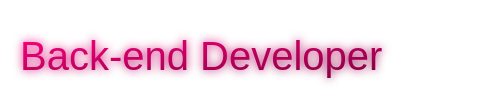
t = 0.00 s
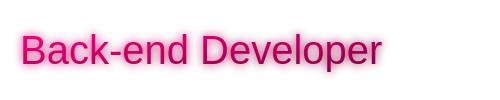
t = 1.00 s
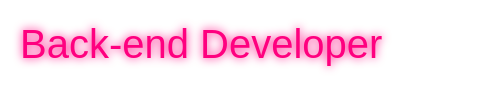
t = 2.00 s
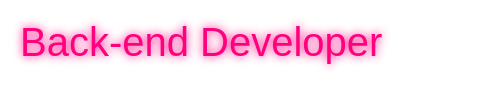
t = 3.00 s

The animated SVG that drew these frames (rendered in a browser with its animation timeline set to each time). Animation: 1 CSS @keyframes rule; one cycle of 4.00 s, repeats indefinitely.

<svg width="500" height="100" xmlns="http://www.w3.org/2000/svg">
  <defs>
    <linearGradient id="grad2" x1="0%" y1="0%" x2="100%" y2="100%">
      <stop offset="0%" style="stop-color:#ff007f;stop-opacity:1" />
      <stop offset="100%" style="stop-color:#800040;stop-opacity:1" />
    </linearGradient>
    <filter id="glow2" x="-50%" y="-50%" width="200%" height="200%">
      <feFlood flood-color="magenta" result="color"/>
      <feComposite in="SourceGraphic" in2="color" operator="in"/>
      <feGaussianBlur stdDeviation="5"/>
      <feMerge>
        <feMergeNode/>
        <feMergeNode in="SourceGraphic"/>
      </feMerge>
    </filter>
    <style>
      .text {
        font-family: 'Verdana', sans-serif;
        font-size: 40px;
        fill: url(#grad2);
        stroke: none;
        filter: url(#glow2);
        animation: textAnimation 4s infinite alternate;
      }
      @keyframes textAnimation {
        0% {
          transform: translateY(0);
          fill: url(#grad2);
        }
        100% {
          transform: translateY(-15px);
          fill: #ff007f;
        }
      }
    </style>
  </defs>
  <text x="20" y="70" class="text">Back-end Developer</text>
</svg>
